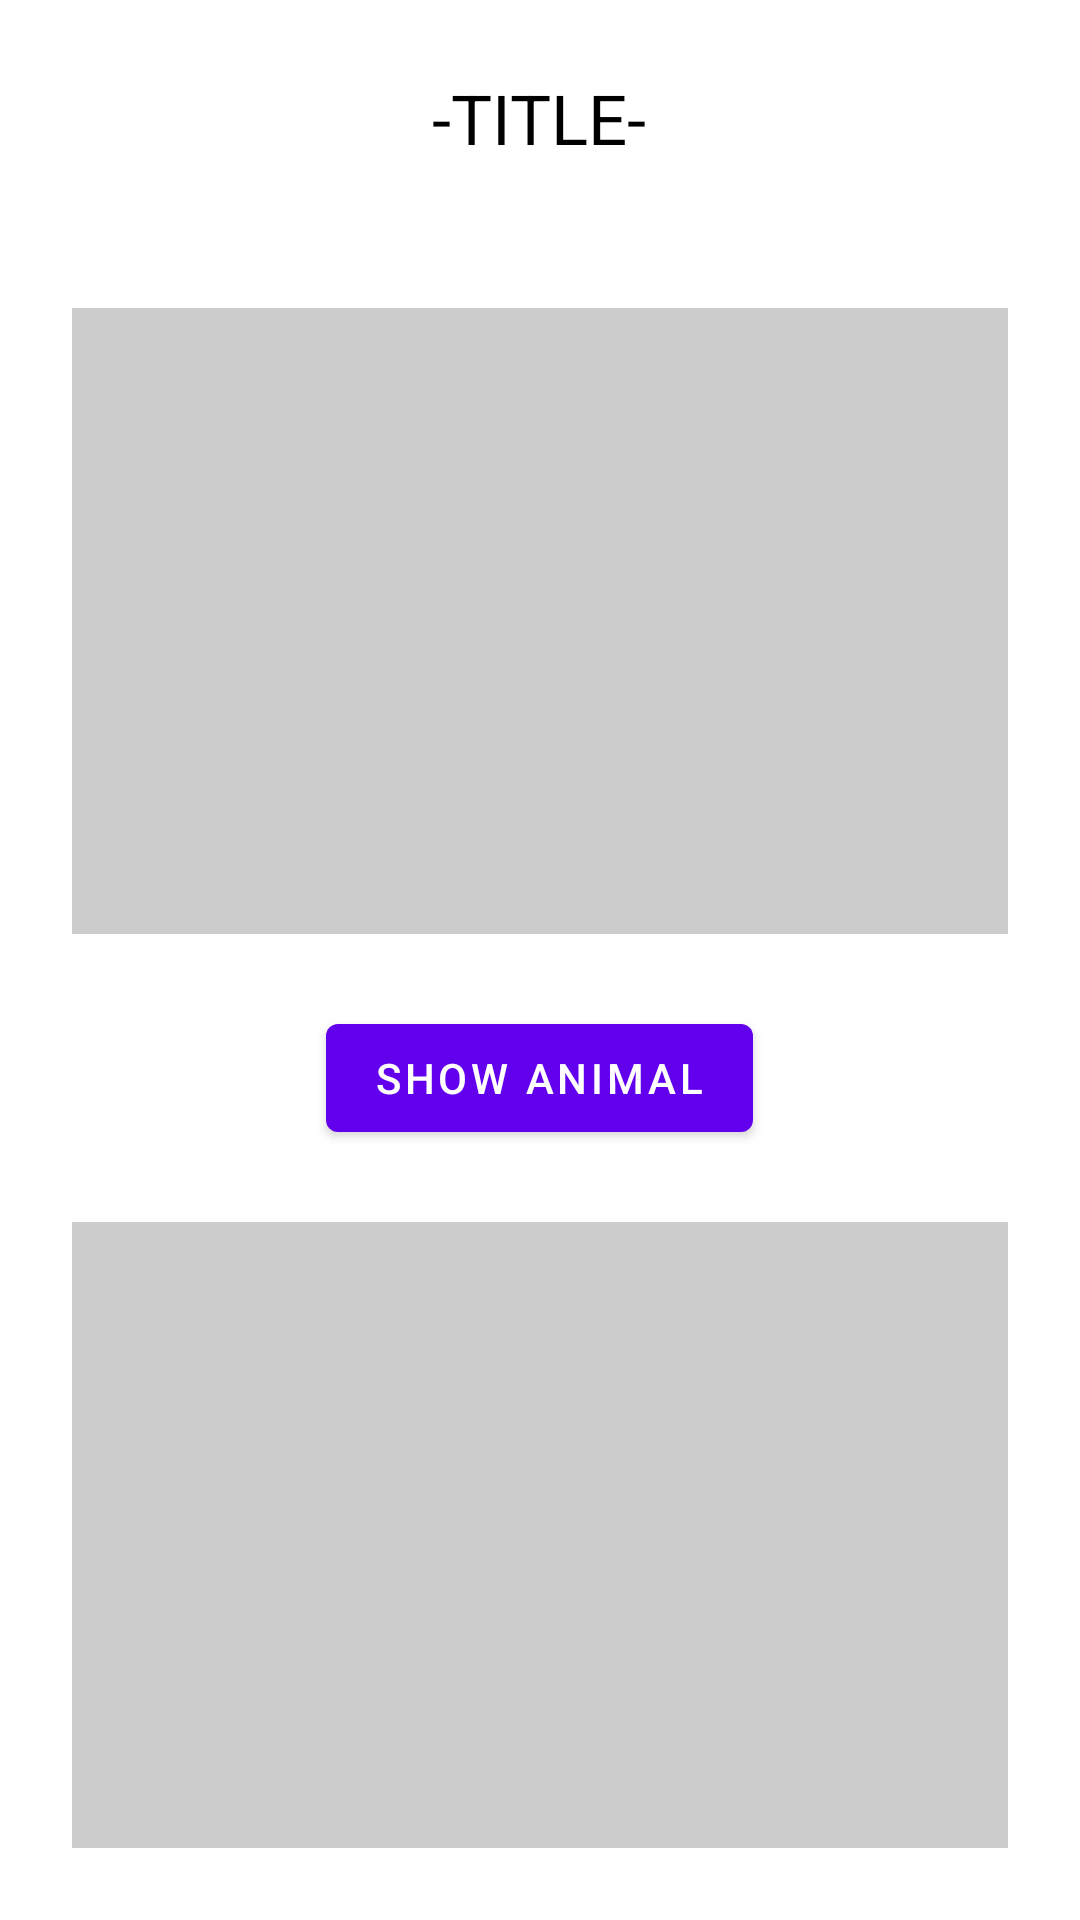

Here is an Android app screen rendered from its layout file. Give the layout XML and the strings, colors and styles it references.
<!-- AndroidManifest.xml: application theme Theme.Class22BAnd5 -->
<!-- res/layout/activity_animals.xml -->
<?xml version="1.0" encoding="utf-8"?>
<androidx.constraintlayout.widget.ConstraintLayout xmlns:android="http://schemas.android.com/apk/res/android"
    xmlns:app="http://schemas.android.com/apk/res-auto"
    xmlns:tools="http://schemas.android.com/tools"
    android:layout_width="match_parent"
    android:layout_height="match_parent"
    tools:context=".activities.Activity_Animals"
    android:keepScreenOn="true">
    
    <androidx.appcompat.widget.LinearLayoutCompat
        android:layout_width="match_parent"
        android:layout_height="match_parent"
        android:orientation="vertical"
        android:gravity="center">

        <com.google.android.material.textview.MaterialTextView
            android:id="@+id/animals_LBL_title"
            android:layout_width="wrap_content"
            android:layout_height="wrap_content"
            android:layout_margin="24dp"
            android:textColor="#000000"
            android:textSize="23sp"
            android:text="-TITLE-" />

        <FrameLayout
            android:id="@+id/animals_LAY_list"
            android:layout_width="match_parent"
            android:layout_height="0dp"
            android:padding="24dp"
            android:layout_weight="1"
            android:layout_margin="24dp"
            android:background="#45454545"/>

        <com.google.android.material.button.MaterialButton
            android:id="@+id/animals_BTN_showAnimal"
            android:layout_width="wrap_content"
            android:layout_height="wrap_content"
            android:text="Show Animal"
            />

        <FrameLayout
            android:id="@+id/animals_LAY_details"
            android:layout_width="match_parent"
            android:layout_height="0dp"
            android:padding="24dp"
            android:layout_weight="1"
            android:layout_margin="24dp"
            android:background="#45454545"/>
        
    </androidx.appcompat.widget.LinearLayoutCompat>

</androidx.constraintlayout.widget.ConstraintLayout>
<!-- resources referenced by this layout -->
<resources>
  <style name="Theme.Class22BAnd5" parent="Theme.MaterialComponents.DayNight.DarkActionBar">
          
          <item name="colorPrimary">@color/purple_500</item>
          <item name="colorPrimaryVariant">@color/purple_700</item>
          <item name="colorOnPrimary">@color/white</item>
          
          <item name="colorSecondary">@color/teal_200</item>
          <item name="colorSecondaryVariant">@color/teal_700</item>
          <item name="colorOnSecondary">@color/black</item>
          
          <item name="android:statusBarColor" tools:targetApi="l">?attr/colorPrimaryVariant</item>
          
      </style>
  <!-- not gathered from this repository: default colours our renderer supplied (Android Studio template values) -->
  <color name="purple_500">#FF6200EE</color>
  <color name="purple_700">#FF3700B3</color>
  <color name="teal_200">#FF03DAC5</color>
  <color name="teal_700">#FF018786</color>
  <color name="black">#FF000000</color>
  <color name="white">#FFFFFFFF</color>
</resources>
